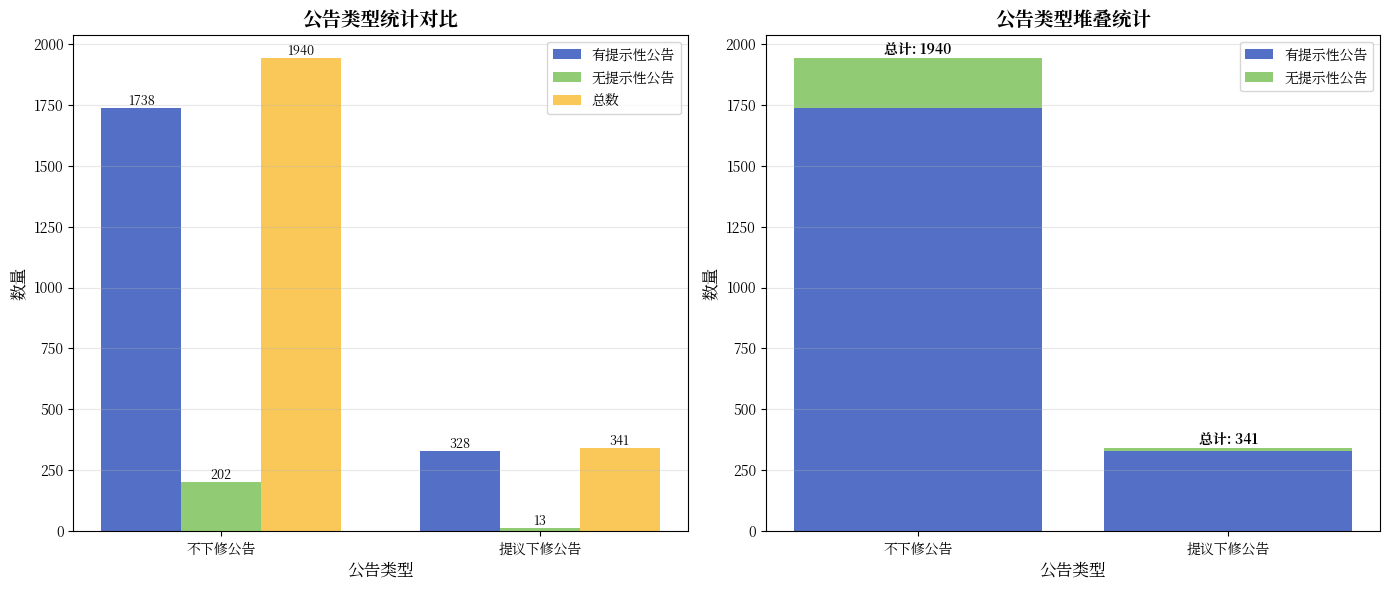

Reproduce this figure in Python.
import matplotlib.pyplot as plt
import numpy as np
from matplotlib import font_manager

# 使用 Noto Serif CJK JP
font_path = '/usr/share/fonts/opentype/noto/NotoSerifCJK-Regular.ttc'
font_manager. fontManager.addfont(font_path)
plt.rcParams['font.sans-serif'] = ['Noto Serif CJK JP', 'DejaVu Sans']
plt.rcParams['axes.unicode_minus'] = False

# 数据
categories = ['不下修公告', '提议下修公告']
has_prompt = [1738, 328]
no_prompt = [202, 13]
total = [1940, 341]

# 创建图表
fig, axes = plt.subplots(1, 2, figsize=(14, 6))

# 图1: 分组柱状图
x = np. arange(len(categories))
width = 0.25

ax1 = axes[0]
bars1 = ax1.bar(x - width, has_prompt, width, label='有提示性公告', color='#5470c6')
bars2 = ax1.bar(x, no_prompt, width, label='无提示性公告', color='#91cc75')
bars3 = ax1.bar(x + width, total, width, label='总数', color='#fac858')

ax1.set_xlabel('公告类型', fontsize=12)
ax1.set_ylabel('数量', fontsize=12)
ax1.set_title('公告类型统计对比', fontsize=14, fontweight='bold')
ax1.set_xticks(x)
ax1.set_xticklabels(categories)
ax1.legend()
ax1.grid(axis='y', alpha=0.3)

# 在柱子上添加数值标签
for bars in [bars1, bars2, bars3]:
    for bar in bars:
        height = bar.get_height()
        ax1.text(bar.get_x() + bar.get_width()/2., height,
                f'{int(height)}',
                ha='center', va='bottom', fontsize=9)

# 图2: 堆叠柱状图
ax2 = axes[1]
bars1 = ax2.bar(categories, has_prompt, label='有提示性公告', color='#5470c6')
bars2 = ax2.bar(categories, no_prompt, bottom=has_prompt, label='无提示性公告', color='#91cc75')

ax2.set_xlabel('公告类型', fontsize=12)
ax2.set_ylabel('数量', fontsize=12)
ax2.set_title('公告类型堆叠统计', fontsize=14, fontweight='bold')
ax2.legend()
ax2.grid(axis='y', alpha=0.3)

# 添加总数标签
for i, (cat, tot) in enumerate(zip(categories, total)):
    ax2.text(i, tot, f'总计: {tot}', ha='center', va='bottom', fontsize=10, fontweight='bold')

plt.tight_layout()
plt.savefig('announcement_statistics.png', dpi=300, bbox_inches='tight')
plt.show()

print("\n图表已保存为 'announcement_statistics. png'")

# 打印数据摘要
print("\n数据摘要:")
print(f"总公告数:  {sum(total)}")
print(f"有提示性公告总数: {sum(has_prompt)} ({sum(has_prompt)/sum(total)*100:.1f}%)")
print(f"无提示性公告总数: {sum(no_prompt)} ({sum(no_prompt)/sum(total)*100:.1f}%)")